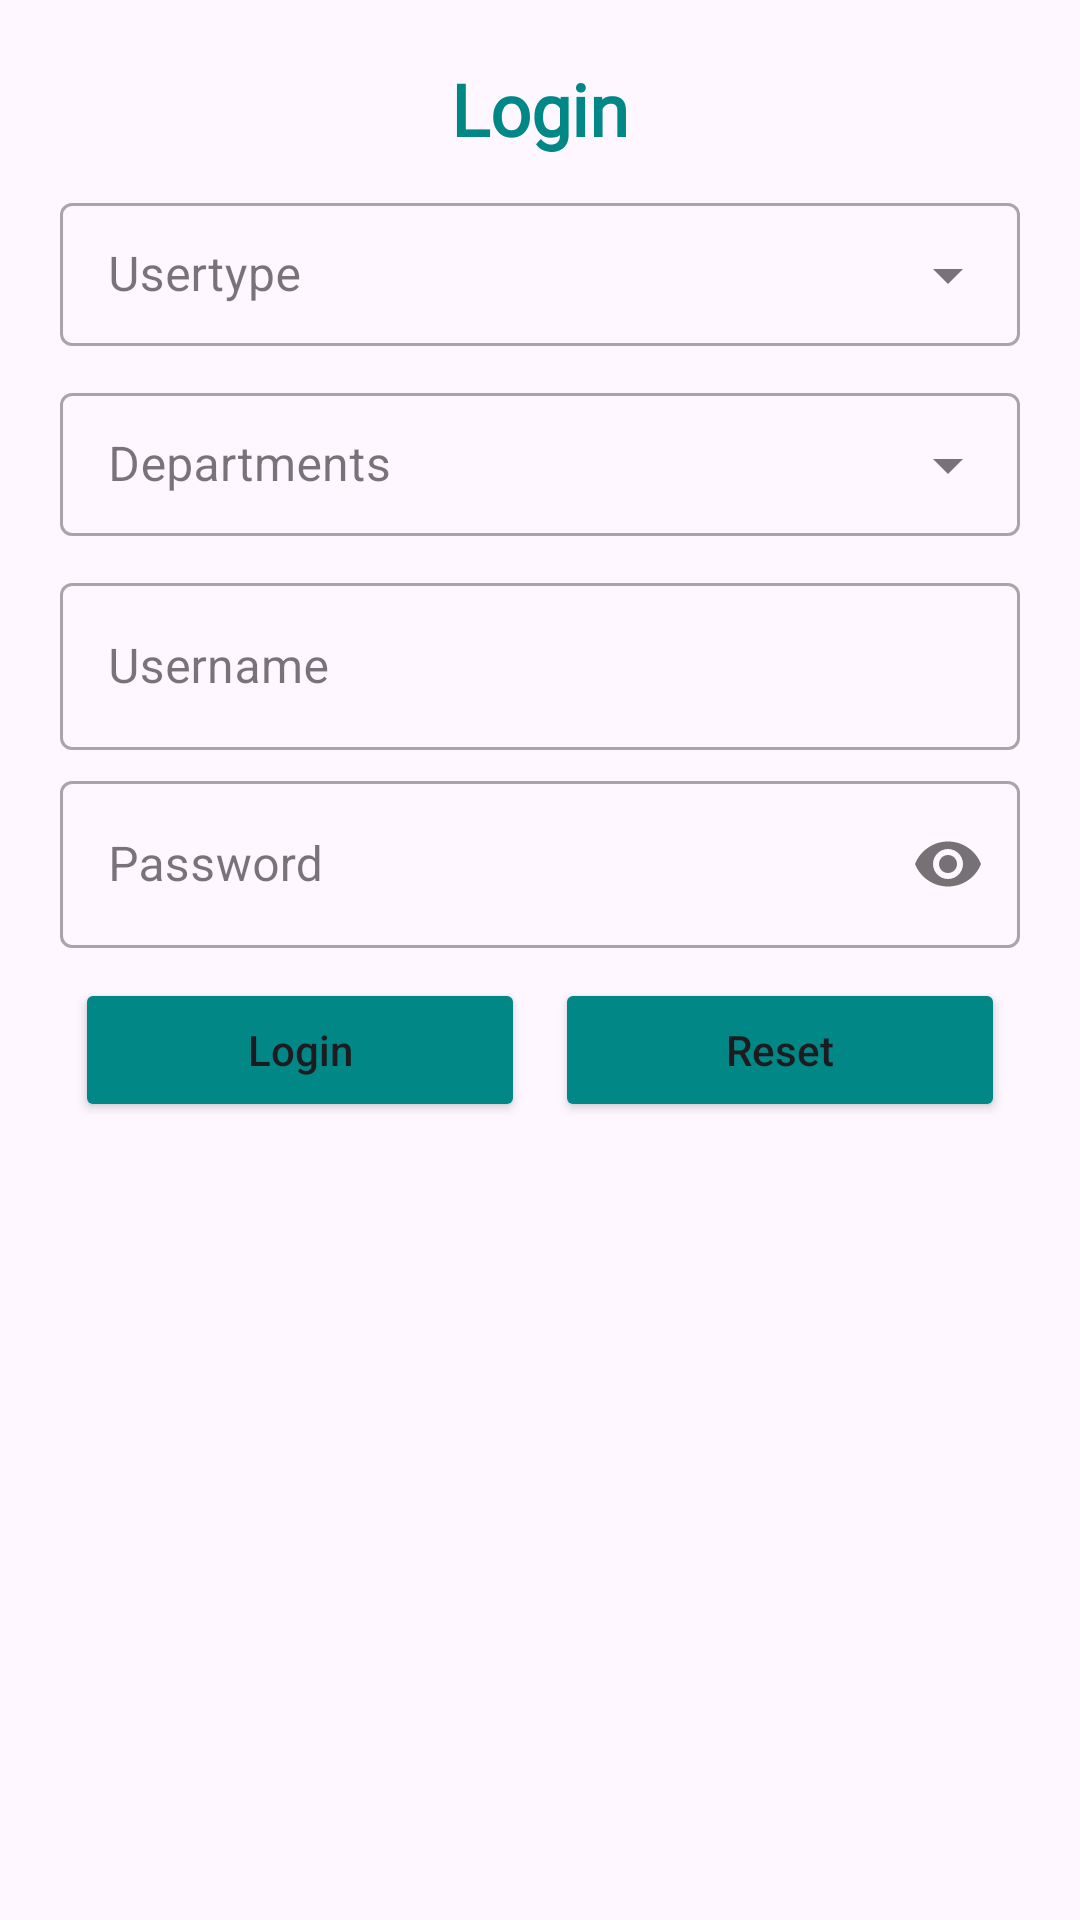

Layout XML and referenced resources for this Android screen:
<!-- AndroidManifest.xml: application theme Theme.EnoticeBoard -->
<!-- res/layout/activity_login_page.xml -->
<?xml version="1.0" encoding="utf-8"?>
<LinearLayout xmlns:android="http://schemas.android.com/apk/res/android"
    xmlns:app="http://schemas.android.com/apk/res-auto"
    xmlns:tools="http://schemas.android.com/tools"
    android:layout_width="match_parent"
    android:layout_height="match_parent"
    android:orientation="vertical"
    tools:context=".LoginPage">

    <LinearLayout
        android:layout_width="match_parent"
        android:layout_height="match_parent"
        android:layout_marginLeft="20dp"
        android:layout_marginTop="10dp"
        android:layout_marginRight="20dp"
        android:layout_marginBottom="50dp"
        android:orientation="vertical">

        <TextView
            android:id="@+id/textView"
            android:layout_width="match_parent"
            android:layout_height="wrap_content"
            android:layout_marginStart="10dp"
            android:layout_marginEnd="10dp"
            android:layout_marginTop="10dp"
            android:fontFamily="@font/dm_serif_display"
            android:gravity="center_horizontal"
            android:text="Login"
            android:textColor="@color/teal_700"
            android:textSize="24sp"
            android:textStyle="bold" />

        <com.google.android.material.textfield.TextInputLayout
            android:layout_width="match_parent"
            android:layout_height="wrap_content"
            android:layout_marginTop="10dp"
            android:hint="@string/usertype"
            style="@style/Widget.MaterialComponents.TextInputLayout.OutlinedBox.Dense.ExposedDropdownMenu"
            >
            <AutoCompleteTextView
                android:layout_width="match_parent"
                android:layout_height="wrap_content"
                android:inputType="none"
               android:id="@+id/autoCompleteTextView"
              />

        </com.google.android.material.textfield.TextInputLayout>

        <com.google.android.material.textfield.TextInputLayout
            android:layout_width="match_parent"
            android:layout_height="wrap_content"
            android:layout_marginTop="10dp"
            android:id="@+id/dept"
           android:hint="Departments"
            style="@style/Widget.MaterialComponents.TextInputLayout.OutlinedBox.Dense.ExposedDropdownMenu"
            >
            <AutoCompleteTextView
                android:layout_width="match_parent"
                android:layout_height="wrap_content"
                android:inputType="none"
                android:id="@+id/autoCompleteTextView2"
                />
        </com.google.android.material.textfield.TextInputLayout>

        <com.google.android.material.textfield.TextInputLayout
            style="@style/Widget.MaterialComponents.TextInputLayout.OutlinedBox"
            android:layout_width="match_parent"
            android:layout_height="wrap_content"
            android:layout_marginTop="10dp"
            android:hint="Username">

            <com.google.android.material.textfield.TextInputEditText
                android:id="@+id/edit1"
                android:layout_width="match_parent"
                android:layout_height="wrap_content" />
        </com.google.android.material.textfield.TextInputLayout>

        <com.google.android.material.textfield.TextInputLayout
            style="@style/Widget.MaterialComponents.TextInputLayout.OutlinedBox"
            android:layout_width="match_parent"
            android:layout_height="wrap_content"
            android:layout_marginTop="5dp"
            android:hint="Password"
            app:passwordToggleEnabled="true">

            <com.google.android.material.textfield.TextInputEditText
                android:id="@+id/edit2"
                android:layout_width="match_parent"
                android:layout_height="wrap_content"
                android:inputType="textPassword" />
        </com.google.android.material.textfield.TextInputLayout>

        <LinearLayout
            android:layout_width="match_parent"
            android:layout_height="wrap_content"
            android:layout_alignParentBottom="true"
            android:layout_gravity="center_horizontal"
            android:layout_marginTop="10dp"
            android:orientation="horizontal">

            <Button
                android:id="@+id/button1"
                android:layout_width="match_parent"
                android:layout_height="wrap_content"
                android:layout_marginStart="5dp"
                android:layout_marginEnd="5dp"
                android:layout_weight="1"
                android:text="Login"
                android:textAllCaps="false"
                android:backgroundTint="@color/teal_700"/>

            <Button
                android:id="@+id/button2"
                android:layout_width="match_parent"
                android:layout_height="wrap_content"
                android:layout_marginStart="5dp"
                android:layout_marginEnd="5dp"
                android:layout_weight="1"
                android:text="Reset"
                android:textAllCaps="false"
                android:backgroundTint="@color/teal_700"/>

        </LinearLayout>


    </LinearLayout>
</LinearLayout>
<!-- resources referenced by this layout -->
<resources>
  <color name="teal_700">#FF018786</color>
  <string name="usertype">Usertype</string>
  <style name="Theme.EnoticeBoard" parent="Theme.Material3.DayNight.NoActionBar">
          
          <item name="colorPrimary">@color/teal_700</item>
          <item name="colorPrimaryVariant">@color/teal_700</item>
          <item name="colorOnPrimary">@color/white</item>
          
          <item name="colorSecondary">@color/teal_200</item>
          <item name="colorSecondaryVariant">@color/teal_700</item>
          <item name="colorOnSecondary">@color/black</item>
          
          <item name="android:statusBarColor" tools:targetApi="l">?attr/colorPrimaryVariant</item>
          
      </style>
  <color name="white">#FFFFFFFF</color>
  <color name="teal_200">#FF03DAC5</color>
  <color name="black">#FF000000</color>
</resources>
